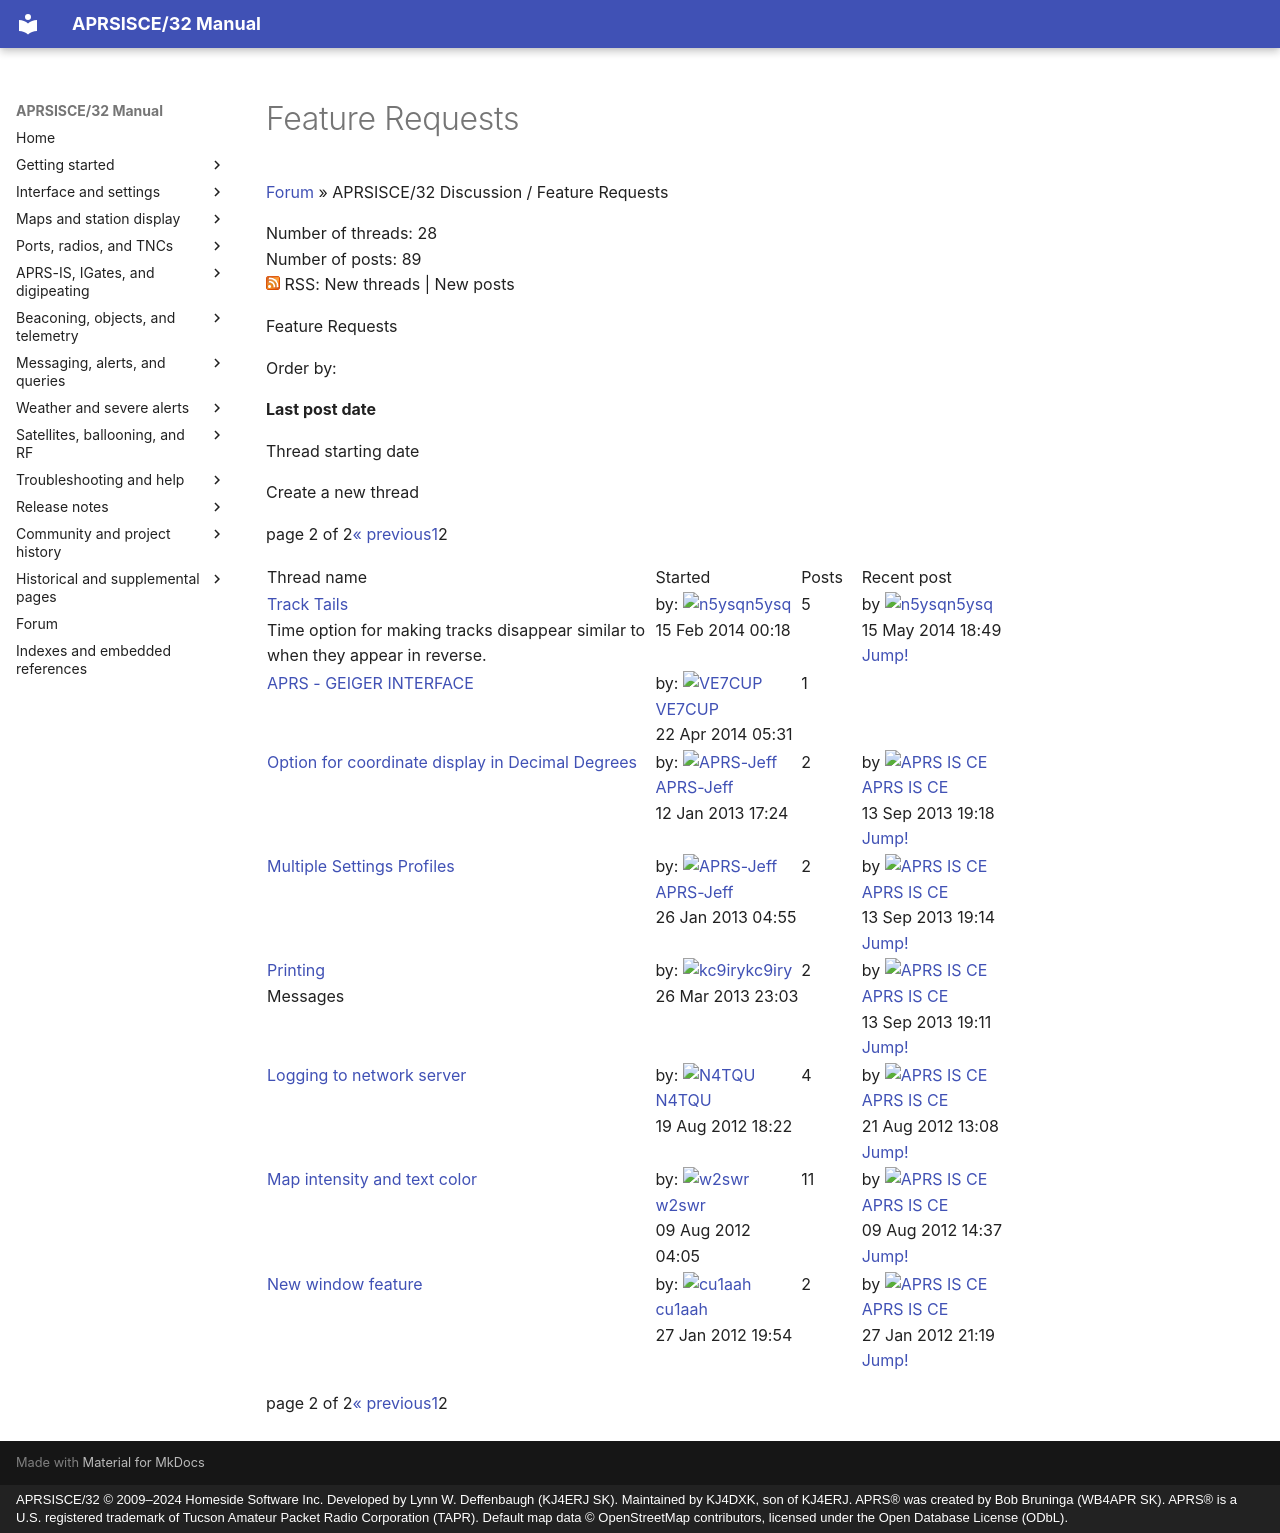

repository: kj4dxk/APRSIS32 · page: forum/forum-c-312348-p-2/index.html · generator: mkdocs · copyright: APRSISCE/32 © 2009–2024 Homeside Software Inc. Developed by Lynn W. Deffenbaugh (KJ4ERJ SK). Maintained by KJ4DXK, son of KJ4ERJ. APRS® was created by Bob Bruninga (WB4APR SK). APRS® is a U.S. registered trademark of Tucson Amateur Packet Radio Corporation (TAPR). Default map data © OpenStreetMap contributors, licensed under the Open Database License (ODbL).

---
title: "Feature Requests"
---

# Feature Requests

[Forum](forum-start-1f3adaff829e.md)
»
APRSISCE/32 Discussion /
Feature Requests

Number of threads: 28  
Number of posts: 89  
![rss icon](../archive/assets/common--theme_base_images_feed_feed-icon-14x14--ae830437c8b3.png)
RSS: New threads | New posts

Feature Requests

Order by:

**Last post date**

Thread starting date

Create a new thread

page 2 of 2[« previous](forum-c-312348-p-1.md)[1](forum-c-312348-p-1.md)2

<table class="table aprs-figure-table" style="width: 98%">
<tr class="head">
<td>
				Thread name			</td>
<td>
				Started			</td>
<td>
				Posts			</td>
<td>
				Recent post			</td>
</tr>
<tr class="">
<td class="name">
<div class="title">
<a href="forum-t-776835-track-tails.md">Track Tails</a><br/>
</div>
<div class="description">
						Time option for making tracks disappear similar to when they appear in reverse.
					</div>
</td>
<td class="started">
					by: <span class="printuser avatarhover"><a href="https://www.wikidot.com/user:info/n5ysq"><img alt="n5ysq" class="small" src="https://www.wikidot.com/avatar.php?userid=1834463&amp;amp;size=small&amp;amp;timestamp=1795234834" style="background-image:url(../assets/userkarma--344d493fed08.php)"/></a><a href="https://www.wikidot.com/user:info/n5ysq">n5ysq</a></span> <br/>
<span class="odate time_1392423494 format_%25e%20%25b%20%25Y%2C%20%25H%3A%25M%7Cagohover">15 Feb 2014 00:18</span>
</td>
<td class="posts">
					5
				</td>
<td class="last">
																								by <span class="printuser avatarhover"><a href="https://www.wikidot.com/user:info/n5ysq"><img alt="n5ysq" class="small" src="https://www.wikidot.com/avatar.php?userid=1834463&amp;amp;size=small&amp;amp;timestamp=1795234834" style="background-image:url(../assets/userkarma--344d493fed08.php)"/></a><a href="https://www.wikidot.com/user:info/n5ysq">n5ysq</a></span><br/>
<span class="odate time_1400179743 format_%28%25O%20%25A%29">15 May 2014 18:49</span>
<a href="forum-t-776835-track-tails.md#post-2032690">Jump!</a>
</td>
</tr>
<tr class="">
<td class="name">
<div class="title">
<a href="forum-t-849512-aprs-geiger-interface.md">APRS - GEIGER INTERFACE</a><br/>
</div>
<div class="description">
</div>
</td>
<td class="started">
					by: <span class="printuser avatarhover"><a href="https://www.wikidot.com/user:info/ve7cup"><img alt="VE7CUP" class="small" src="https://www.wikidot.com/avatar.php?userid=1876772&amp;amp;size=small&amp;amp;timestamp=1795234834" style="background-image:url(../assets/userkarma--04962e4e0317.php)"/></a><a href="https://www.wikidot.com/user:info/ve7cup">VE7CUP</a></span> <br/>
<span class="odate time_1398144713 format_%25e%20%25b%20%25Y%2C%20%25H%3A%25M%7Cagohover">22 Apr 2014 05:31</span>
</td>
<td class="posts">
					1
				</td>
<td class="last">
											 
									</td>
</tr>
<tr class="">
<td class="name">
<div class="title">
<a href="forum-t-614806-option-for-coordinate-display-in-decimal-degrees.md">Option for coordinate display in Decimal Degrees</a><br/>
</div>
<div class="description">
</div>
</td>
<td class="started">
					by: <span class="printuser avatarhover"><a href="https://www.wikidot.com/user:info/aprs-jeff"><img alt="APRS-Jeff" class="small" src="https://www.wikidot.com/avatar.php?userid=1530772&amp;amp;size=small&amp;amp;timestamp=1795234834" style="background-image:url(../assets/userkarma--6f3bd1b1114e.php)"/></a><a href="https://www.wikidot.com/user:info/aprs-jeff">APRS-Jeff</a></span> <br/>
<span class="odate time_1358011442 format_%25e%20%25b%20%25Y%2C%20%25H%3A%25M%7Cagohover">12 Jan 2013 17:24</span>
</td>
<td class="posts">
					2
				</td>
<td class="last">
																								by <span class="printuser avatarhover"><a href="https://www.wikidot.com/user:info/aprs-is-ce"><img alt="APRS IS CE" class="small" src="https://www.wikidot.com/avatar.php?userid=440686&amp;amp;size=small&amp;amp;timestamp=1795234834" style="background-image:url(../assets/userkarma--ca4c7071d458.php)"/></a><a href="https://www.wikidot.com/user:info/aprs-is-ce">APRS IS CE</a></span><br/>
<span class="odate time_1379099922 format_%28%25O%20%25A%29">13 Sep 2013 19:18</span>
<a href="forum-t-614806-option-for-coordinate-display-in-decimal-degrees.md#post-1851446">Jump!</a>
</td>
</tr>
<tr class="">
<td class="name">
<div class="title">
<a href="forum-t-618915-multiple-settings-profiles.md">Multiple Settings Profiles</a><br/>
</div>
<div class="description">
</div>
</td>
<td class="started">
					by: <span class="printuser avatarhover"><a href="https://www.wikidot.com/user:info/aprs-jeff"><img alt="APRS-Jeff" class="small" src="https://www.wikidot.com/avatar.php?userid=1530772&amp;amp;size=small&amp;amp;timestamp=1795234834" style="background-image:url(../assets/userkarma--6f3bd1b1114e.php)"/></a><a href="https://www.wikidot.com/user:info/aprs-jeff">APRS-Jeff</a></span> <br/>
<span class="odate time_1359176150 format_%25e%20%25b%20%25Y%2C%20%25H%3A%25M%7Cagohover">26 Jan 2013 04:55</span>
</td>
<td class="posts">
					2
				</td>
<td class="last">
																								by <span class="printuser avatarhover"><a href="https://www.wikidot.com/user:info/aprs-is-ce"><img alt="APRS IS CE" class="small" src="https://www.wikidot.com/avatar.php?userid=440686&amp;amp;size=small&amp;amp;timestamp=1795234834" style="background-image:url(../assets/userkarma--ca4c7071d458.php)"/></a><a href="https://www.wikidot.com/user:info/aprs-is-ce">APRS IS CE</a></span><br/>
<span class="odate time_1379099652 format_%28%25O%20%25A%29">13 Sep 2013 19:14</span>
<a href="forum-t-618915-multiple-settings-profiles.md#post-1851443">Jump!</a>
</td>
</tr>
<tr class="">
<td class="name">
<div class="title">
<a href="forum-t-637322-printing.md">Printing</a><br/>
</div>
<div class="description">
						Messages
					</div>
</td>
<td class="started">
					by: <span class="printuser avatarhover"><a href="https://www.wikidot.com/user:info/kc9iry"><img alt="kc9iry" class="small" src="https://www.wikidot.com/avatar.php?userid=1586807&amp;amp;size=small&amp;amp;timestamp=1795234834" style="background-image:url(../assets/userkarma--472b25d0d26e.php)"/></a><a href="https://www.wikidot.com/user:info/kc9iry">kc9iry</a></span> <br/>
<span class="odate time_1364338990 format_%25e%20%25b%20%25Y%2C%20%25H%3A%25M%7Cagohover">26 Mar 2013 23:03</span>
</td>
<td class="posts">
					2
				</td>
<td class="last">
																								by <span class="printuser avatarhover"><a href="https://www.wikidot.com/user:info/aprs-is-ce"><img alt="APRS IS CE" class="small" src="https://www.wikidot.com/avatar.php?userid=440686&amp;amp;size=small&amp;amp;timestamp=1795234834" style="background-image:url(../assets/userkarma--ca4c7071d458.php)"/></a><a href="https://www.wikidot.com/user:info/aprs-is-ce">APRS IS CE</a></span><br/>
<span class="odate time_1379099494 format_%28%25O%20%25A%29">13 Sep 2013 19:11</span>
<a href="forum-t-637322-printing.md#post-1851442">Jump!</a>
</td>
</tr>
<tr class="">
<td class="name">
<div class="title">
<a href="forum-t-553148-logging-to-network-server.md">Logging to network server</a><br/>
</div>
<div class="description">
</div>
</td>
<td class="started">
					by: <span class="printuser avatarhover"><a href="https://www.wikidot.com/user:info/n4tqu"><img alt="N4TQU" class="small" src="https://www.wikidot.com/avatar.php?userid=1399205&amp;amp;size=small&amp;amp;timestamp=1795234834" style="background-image:url(../assets/userkarma--8f0c45ecb731.php)"/></a><a href="https://www.wikidot.com/user:info/n4tqu">N4TQU</a></span> <br/>
<span class="odate time_1345400569 format_%25e%20%25b%20%25Y%2C%20%25H%3A%25M%7Cagohover">19 Aug 2012 18:22</span>
</td>
<td class="posts">
					4
				</td>
<td class="last">
																								by <span class="printuser avatarhover"><a href="https://www.wikidot.com/user:info/aprs-is-ce"><img alt="APRS IS CE" class="small" src="https://www.wikidot.com/avatar.php?userid=440686&amp;amp;size=small&amp;amp;timestamp=1795234834" style="background-image:url(../assets/userkarma--ca4c7071d458.php)"/></a><a href="https://www.wikidot.com/user:info/aprs-is-ce">APRS IS CE</a></span><br/>
<span class="odate time_1345554528 format_%28%25O%20%25A%29">21 Aug 2012 13:08</span>
<a href="forum-t-553148-logging-to-network-server.md#post-1543490">Jump!</a>
</td>
</tr>
<tr class="">
<td class="name">
<div class="title">
<a href="forum-t-549118-map-intensity-and-text-color.md">Map intensity and text color</a><br/>
</div>
<div class="description">
</div>
</td>
<td class="started">
					by: <span class="printuser avatarhover"><a href="https://www.wikidot.com/user:info/w2swr"><img alt="w2swr" class="small" src="https://www.wikidot.com/avatar.php?userid=1416190&amp;amp;size=small&amp;amp;timestamp=1795234834" style="background-image:url(../assets/userkarma--78f4907d2130.php)"/></a><a href="https://www.wikidot.com/user:info/w2swr">w2swr</a></span> <br/>
<span class="odate time_1344485148 format_%25e%20%25b%20%25Y%2C%20%25H%3A%25M%7Cagohover">09 Aug 2012 04:05</span>
</td>
<td class="posts">
					11
				</td>
<td class="last">
																								by <span class="printuser avatarhover"><a href="https://www.wikidot.com/user:info/aprs-is-ce"><img alt="APRS IS CE" class="small" src="https://www.wikidot.com/avatar.php?userid=440686&amp;amp;size=small&amp;amp;timestamp=1795234834" style="background-image:url(../assets/userkarma--ca4c7071d458.php)"/></a><a href="https://www.wikidot.com/user:info/aprs-is-ce">APRS IS CE</a></span><br/>
<span class="odate time_1344523063 format_%28%25O%20%25A%29">09 Aug 2012 14:37</span>
<a href="forum-t-549118-map-intensity-and-text-color.md#post-1532360">Jump!</a>
</td>
</tr>
<tr class="">
<td class="name">
<div class="title">
<a href="forum-t-437188-new-window-feature.md">New window feature</a><br/>
</div>
<div class="description">
</div>
</td>
<td class="started">
					by: <span class="printuser avatarhover"><a href="https://www.wikidot.com/user:info/cu1aah"><img alt="cu1aah" class="small" src="https://www.wikidot.com/avatar.php?userid=1294137&amp;amp;size=small&amp;amp;timestamp=1795234834" style="background-image:url(../assets/userkarma--0c853ef8b02f.php)"/></a><a href="https://www.wikidot.com/user:info/cu1aah">cu1aah</a></span> <br/>
<span class="odate time_1327694061 format_%25e%20%25b%20%25Y%2C%20%25H%3A%25M%7Cagohover">27 Jan 2012 19:54</span>
</td>
<td class="posts">
					2
				</td>
<td class="last">
																								by <span class="printuser avatarhover"><a href="https://www.wikidot.com/user:info/aprs-is-ce"><img alt="APRS IS CE" class="small" src="https://www.wikidot.com/avatar.php?userid=440686&amp;amp;size=small&amp;amp;timestamp=1795234834" style="background-image:url(../assets/userkarma--ca4c7071d458.php)"/></a><a href="https://www.wikidot.com/user:info/aprs-is-ce">APRS IS CE</a></span><br/>
<span class="odate time_1327699156 format_%28%25O%20%25A%29">27 Jan 2012 21:19</span>
<a href="forum-t-437188-new-window-feature.md#post-1359835">Jump!</a>
</td>
</tr>
</table>

page 2 of 2[« previous](forum-c-312348-p-1.md)[1](forum-c-312348-p-1.md)2
